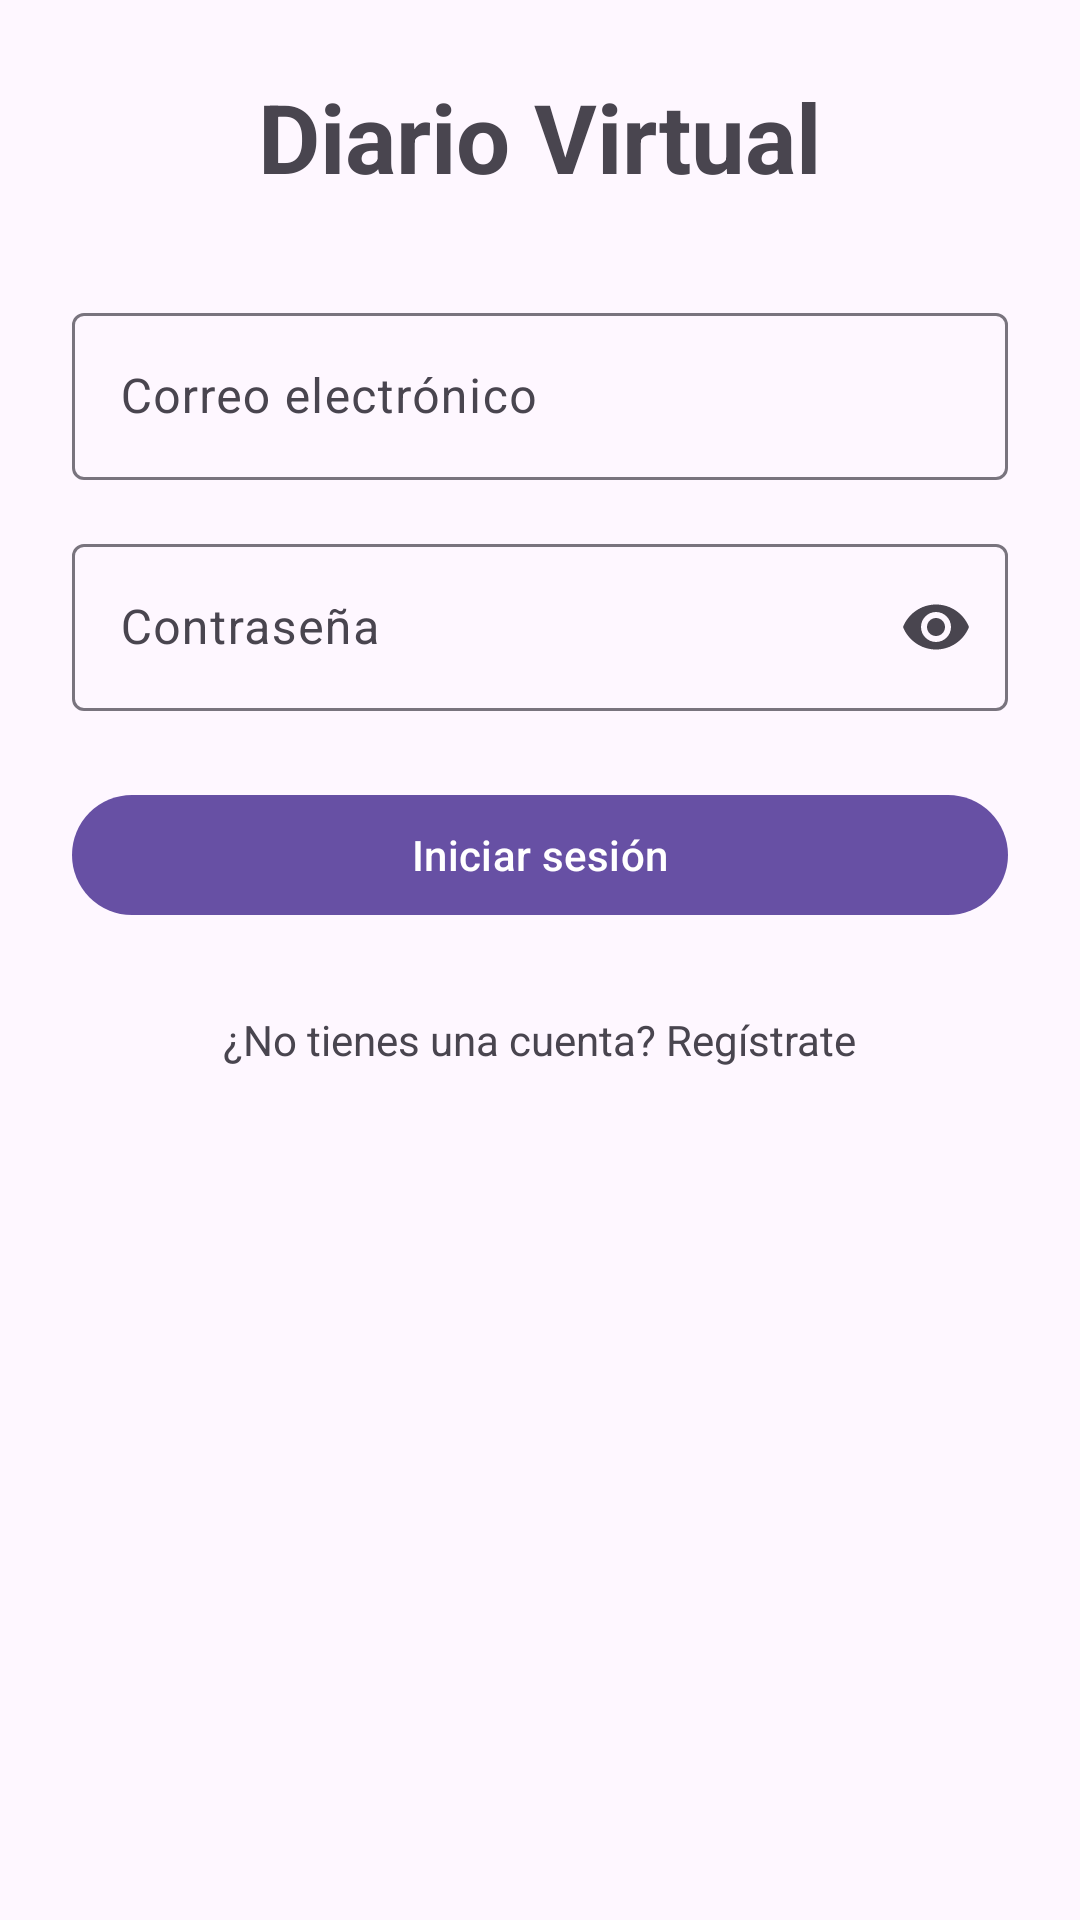

Reconstruct the res/layout file that produces this screen, plus the resources it refers to.
<!-- AndroidManifest.xml: application theme Theme.MyVirtualDiary -->
<!-- res/layout/activity_login.xml -->
<?xml version="1.0" encoding="utf-8"?>
<androidx.constraintlayout.widget.ConstraintLayout
    xmlns:android="http://schemas.android.com/apk/res/android"
    xmlns:app="http://schemas.android.com/apk/res-auto"
    android:id="@+id/main"
    android:layout_width="match_parent"
    android:layout_height="match_parent"
    android:padding="24dp">

    <TextView
        android:id="@+id/tvAppName"
        android:layout_width="wrap_content"
        android:layout_height="wrap_content"
        android:text="Diario Virtual"
        android:textSize="32sp"
        android:textStyle="bold"
        app:layout_constraintBottom_toTopOf="@id/tilEmail"
        app:layout_constraintEnd_toEndOf="parent"
        app:layout_constraintStart_toStartOf="parent"
        app:layout_constraintTop_toTopOf="parent"
        app:layout_constraintVertical_chainStyle="packed" />

    <com.google.android.material.textfield.TextInputLayout
        android:id="@+id/tilEmail"
        style="@style/Widget.Material3.TextInputLayout.OutlinedBox"
        android:layout_width="0dp"
        android:layout_height="wrap_content"
        android:layout_marginTop="32dp"
        android:hint="Correo electrónico"
        app:layout_constraintEnd_toEndOf="parent"
        app:layout_constraintStart_toStartOf="parent"
        app:layout_constraintTop_toBottomOf="@id/tvAppName">

        <com.google.android.material.textfield.TextInputEditText
            android:id="@+id/etEmail"
            android:layout_width="match_parent"
            android:layout_height="wrap_content"
            android:inputType="textEmailAddress"
            android:maxLines="1" />

    </com.google.android.material.textfield.TextInputLayout>

    <com.google.android.material.textfield.TextInputLayout
        android:id="@+id/tilPassword"
        style="@style/Widget.Material3.TextInputLayout.OutlinedBox"
        android:layout_width="0dp"
        android:layout_height="wrap_content"
        android:layout_marginTop="16dp"
        android:hint="Contraseña"
        app:endIconMode="password_toggle"
        app:layout_constraintEnd_toEndOf="parent"
        app:layout_constraintStart_toStartOf="parent"
        app:layout_constraintTop_toBottomOf="@id/tilEmail">

        <com.google.android.material.textfield.TextInputEditText
            android:id="@+id/etPassword"
            android:layout_width="match_parent"
            android:layout_height="wrap_content"
            android:inputType="textPassword"
            android:maxLines="1" />

    </com.google.android.material.textfield.TextInputLayout>

    <com.google.android.material.button.MaterialButton
        android:id="@+id/btnLogin"
        android:layout_width="0dp"
        android:layout_height="wrap_content"
        android:layout_marginTop="24dp"
        android:text="Iniciar sesión"
        app:layout_constraintEnd_toEndOf="parent"
        app:layout_constraintStart_toStartOf="parent"
        app:layout_constraintTop_toBottomOf="@id/tilPassword" />

    <TextView
        android:id="@+id/tvRegister"
        android:layout_width="wrap_content"
        android:layout_height="wrap_content"
        android:layout_marginTop="20dp"
        android:padding="8dp"
        android:text="¿No tienes una cuenta? Regístrate"
        android:textSize="14sp"
        app:layout_constraintEnd_toEndOf="parent"
        app:layout_constraintStart_toStartOf="parent"
        app:layout_constraintTop_toBottomOf="@id/btnLogin" />

</androidx.constraintlayout.widget.ConstraintLayout>
<!-- resources referenced by this layout -->
<resources>
  <style name="Theme.MyVirtualDiary" parent="Base.Theme.MyVirtualDiary" />
  <style name="Base.Theme.MyVirtualDiary" parent="Theme.Material3.DayNight.NoActionBar">
          
          
      </style>
</resources>
